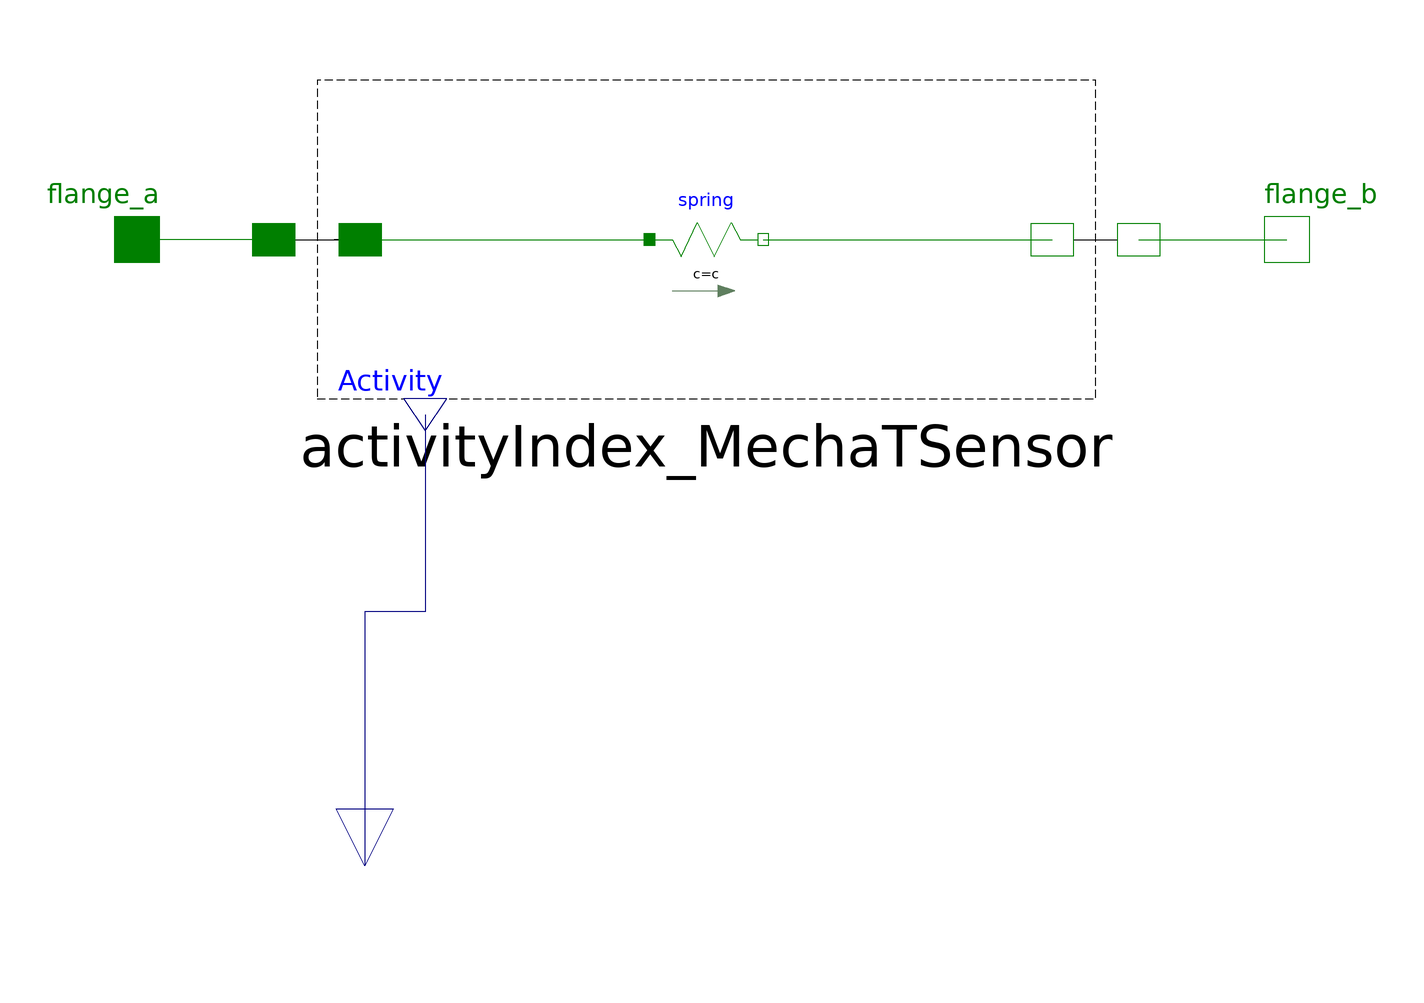

Above is the diagram view of the following Modelica model: its components placed by their Placement annotations and its connect equations drawn as lines.

model Spring_AI "Linear 1D translational spring with activity index"
            parameter Modelica.SIunits.TranslationalSpringConstant c(final min=0, start=1)
              "Spring constant ";
            parameter Modelica.SIunits.Distance s_rel0=0
              "Unstretched spring length";

            Sensors.ActivityIndex_MechaTSensor activityIndex_MechaTSensor(Rigid=
                  false)
              annotation (Placement(transformation(extent={{-76,-28},{76,28}})));
            Modelica.Mechanics.Translational.Interfaces.Flange_a flange_a
              annotation (Placement(transformation(extent={{-110,-10},{-90,10}})));
            Modelica.Mechanics.Translational.Interfaces.Flange_b flange_b
              annotation (Placement(transformation(extent={{92,-10},{112,10}})));
            Modelica.Mechanics.Translational.Components.Spring spring(c=c, s_rel0=
                  s_rel0)
              annotation (Placement(transformation(extent={{-10,-10},{10,10}})));
            Modelica.Blocks.Interfaces.RealOutput activity "Activity Index"
              annotation (Placement(transformation(
                  extent={{-10,-10},{10,10}},
                  rotation=270,
                  origin={-60,-110}), iconTransformation(
                  extent={{-10,-10},{10,10}},
                  rotation=270,
                  origin={0,-90})));
          equation
            connect(activityIndex_MechaTSensor.flange_a1, flange_a) annotation (
                Line(
                points={{-76,3.55271e-015},{-88,3.55271e-015},{-88,0},{-100,0}},
                color={0,127,0},
                smooth=Smooth.None));
            connect(activityIndex_MechaTSensor.flange_b2, flange_b) annotation (
                Line(
                points={{76,3.55271e-015},{89,3.55271e-015},{89,0},{102,0}},
                color={0,127,0},
                smooth=Smooth.None));
            connect(activityIndex_MechaTSensor.flange_a2, spring.flange_a)
              annotation (Line(
                points={{-60.8,3.55271e-015},{-35.4,3.55271e-015},{-35.4,0},{-10,0}},
                color={0,127,0},
                smooth=Smooth.None));
            connect(spring.flange_b, activityIndex_MechaTSensor.flange_b1)
              annotation (Line(
                points={{10,0},{35.4,0},{35.4,3.55271e-015},{60.8,3.55271e-015}},
                color={0,127,0},
                smooth=Smooth.None));
            connect(activityIndex_MechaTSensor.activity, activity) annotation (Line(
                points={{-49.4,-30.8},{-49.4,-65.4},{-60,-65.4},{-60,-110}},
                color={0,0,127},
                smooth=Smooth.None));
            annotation (Diagram(coordinateSystem(preserveAspectRatio=false, extent=
                      {{-100,-100},{100,100}}), graphics), Icon(coordinateSystem(
                    preserveAspectRatio=false, extent={{-100,-100},{100,100}}),
                  graphics={
                  Line(points={{-98,0},{-60,0},{-44,-30},{-16,30},{14,-30},{44,30},
                        {60,0},{100,0}},
                                       color={0,0,0}),
                                                    Text(
                    extent={{-86,-54},{82,-76}},
                    lineColor={0,0,255},
                    textString="Activity")}));
          end Spring_AI;